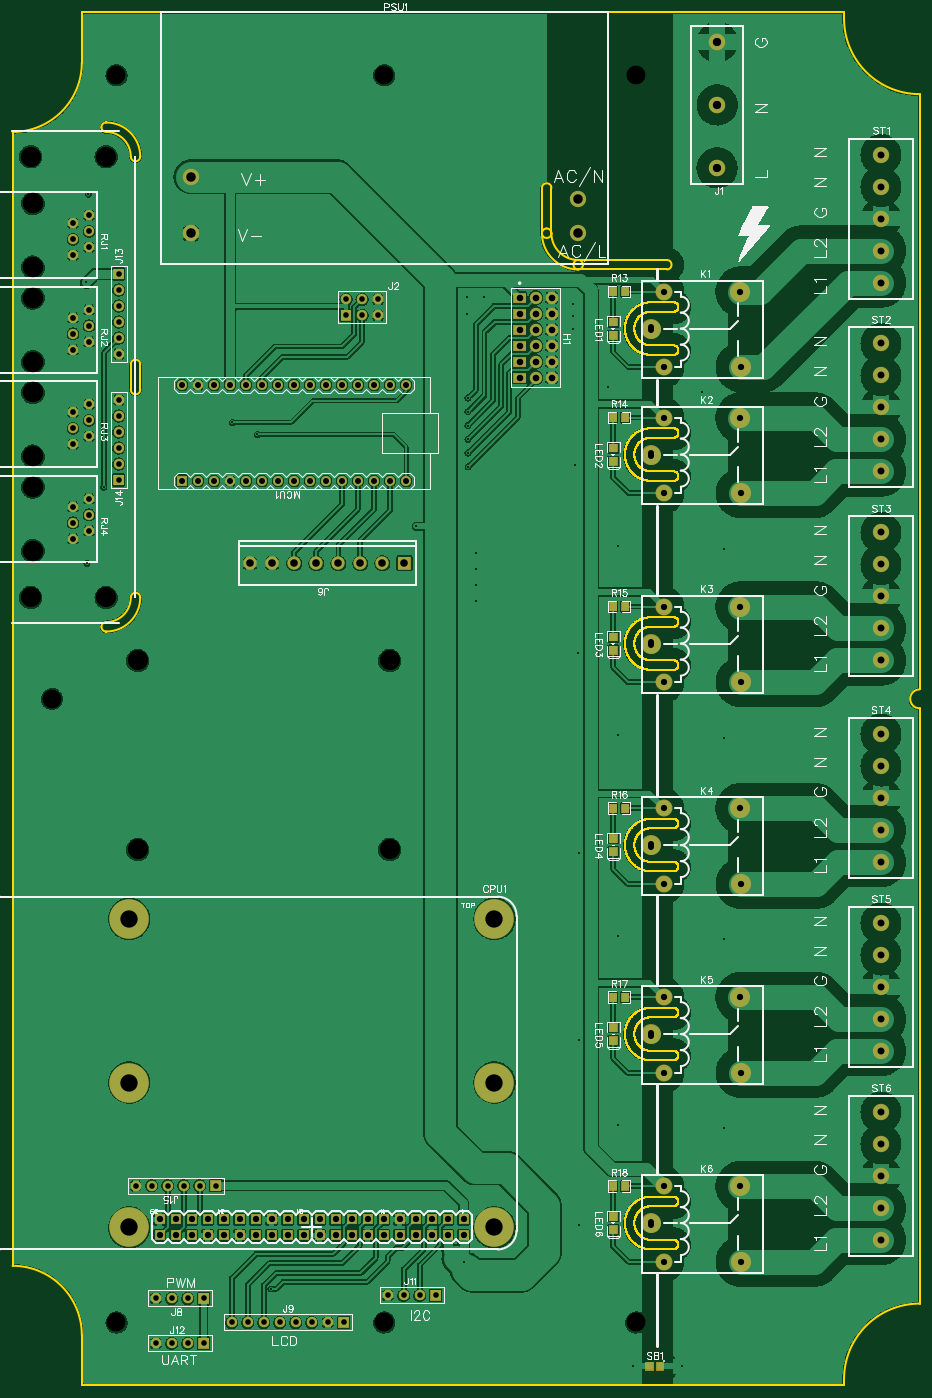
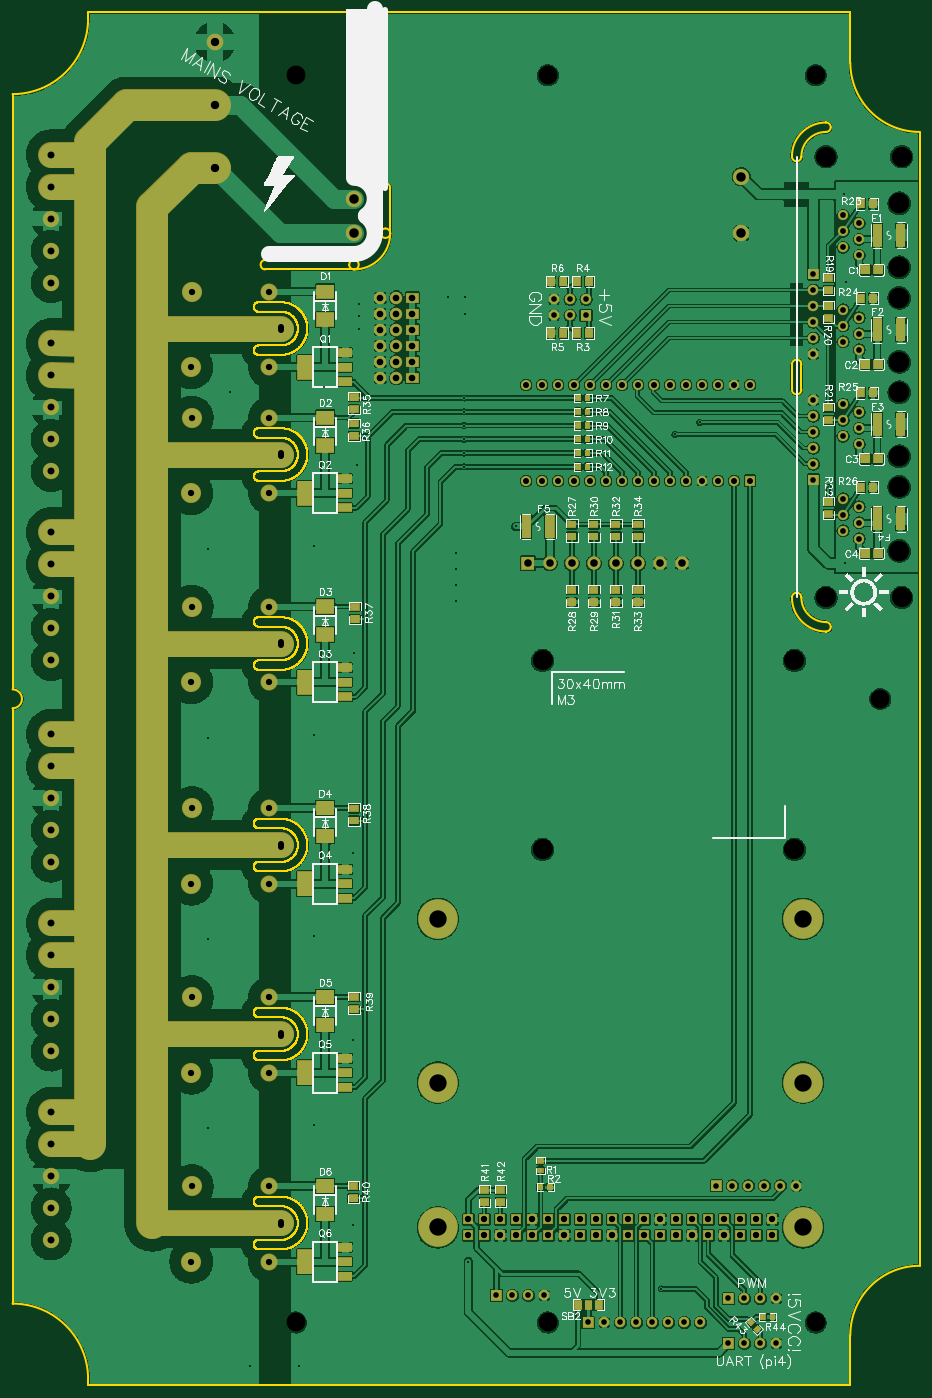
Circuit board: 11 layer files. Board 144.0 x 218.0 mm.
- drill: Drill_NPTH_Through.DRL (684 bytes)
- drill: Drill_PTH_Through.DRL (5429 bytes)
- outline: Gerber_BoardOutlineLayer.GKO (117475 bytes)
- bottom_copper: Gerber_BottomLayer.GBL (441217 bytes)
- paste: Gerber_BottomPasteMaskLayer.GBP (31130 bytes)
- bottom_silk: Gerber_BottomSilkscreenLayer.GBO (81639 bytes)
- bottom_mask: Gerber_BottomSolderMaskLayer.GBS (25955 bytes)
- top_copper: Gerber_TopLayer.GTL (350160 bytes)
- paste: Gerber_TopPasteMaskLayer.GTP (4078 bytes)
- top_silk: Gerber_TopSilkscreenLayer.GTO (70709 bytes)
- top_mask: Gerber_TopSolderMaskLayer.GTS (13920 bytes)

=== drill: Drill_NPTH_Through.DRL ===
M48
METRIC,LZ,000.000
;FILE_FORMAT=3:3
;TYPE=NON_PLATED
;Layer: NPTH_Through
;EasyEDA v6.5.9, 2022-07-29 15:52:37
;80419b3afb544e71809359e13b9e66d5,1d0123f043c44c6e98dfa3af7fe3442e,10
;Gerber Generator version 0.2
;Holesize 1 = 3.000 mm
T01C3.000
;Holesize 2 = 3.200 mm
T02C3.200
;Holesize 3 = 3.250 mm
T03C3.250
%
G05
G90
T01
X059137Y009906
X099137Y009906
X016637Y009906
X059137Y207906
X099137Y207906
X006387Y108906
X016637Y207906
T02
X003000Y195000
X015000Y195000
X003000Y125000
X015000Y125000
X060000Y085000
X060000Y115000
X020000Y115000
X020000Y085000
T03
X003380Y187580
X003380Y177420
X003380Y172580
X003380Y162420
X003380Y157580
X003380Y147420
X003380Y142580
X003380Y132420
M30

=== drill: Drill_PTH_Through.DRL (5429 bytes, source withheld) ===
=== outline: Gerber_BoardOutlineLayer.GKO (117475 bytes, source omitted) ===
=== bottom_copper: Gerber_BottomLayer.GBL (441217 bytes, source omitted) ===
=== paste: Gerber_BottomPasteMaskLayer.GBP (31130 bytes, source omitted) ===
=== bottom_silk: Gerber_BottomSilkscreenLayer.GBO (81639 bytes, source omitted) ===
=== bottom_mask: Gerber_BottomSolderMaskLayer.GBS (25955 bytes, source omitted) ===
=== top_copper: Gerber_TopLayer.GTL (350160 bytes, source omitted) ===
=== paste: Gerber_TopPasteMaskLayer.GTP ===
G04 Layer: TopPasteMaskLayer*
G04 EasyEDA v6.5.9, 2022-07-29 15:52:37*
G04 80419b3afb544e71809359e13b9e66d5,1d0123f043c44c6e98dfa3af7fe3442e,10*
G04 Gerber Generator version 0.2*
G04 Scale: 100 percent, Rotated: No, Reflected: No *
G04 Dimensions in millimeters *
G04 leading zeros omitted , absolute positions ,4 integer and 5 decimal *
%FSLAX45Y45*%
%MOMM*%

%ADD10R,1.3995X1.3005*%
%ADD11R,1.1801X1.1999*%

%LPD*%
G36*
X9479889Y17424044D02*
G01*
X9474911Y17419066D01*
X9474911Y17291050D01*
X9479889Y17286071D01*
X9594900Y17286071D01*
X9599879Y17291050D01*
X9599371Y17333061D01*
X9555378Y17333061D01*
X9555378Y17378070D01*
X9600387Y17378070D01*
X9599879Y17419066D01*
X9594900Y17424044D01*
G37*
G36*
X9694875Y17424044D02*
G01*
X9689896Y17419066D01*
X9690404Y17378070D01*
X9734397Y17378070D01*
X9734397Y17333061D01*
X9689896Y17333061D01*
X9689896Y17291050D01*
X9694875Y17286071D01*
X9809886Y17286071D01*
X9814864Y17291050D01*
X9814864Y17419066D01*
X9809886Y17424044D01*
G37*
G36*
X9479889Y15424048D02*
G01*
X9474911Y15419069D01*
X9474911Y15291054D01*
X9479889Y15286075D01*
X9594900Y15286075D01*
X9599879Y15291054D01*
X9599371Y15333065D01*
X9555378Y15333065D01*
X9555378Y15378074D01*
X9600387Y15378074D01*
X9599879Y15419069D01*
X9594900Y15424048D01*
G37*
G36*
X9694875Y15424048D02*
G01*
X9689896Y15419069D01*
X9690404Y15378074D01*
X9734397Y15378074D01*
X9734397Y15333065D01*
X9689896Y15333065D01*
X9689896Y15291054D01*
X9694875Y15286075D01*
X9809886Y15286075D01*
X9814864Y15291054D01*
X9814864Y15419069D01*
X9809886Y15424048D01*
G37*
G36*
X9479889Y12424054D02*
G01*
X9474911Y12419076D01*
X9474911Y12291060D01*
X9479889Y12286081D01*
X9594900Y12286081D01*
X9599879Y12291060D01*
X9599371Y12333071D01*
X9555378Y12333071D01*
X9555378Y12378080D01*
X9600387Y12378080D01*
X9599879Y12419076D01*
X9594900Y12424054D01*
G37*
G36*
X9694875Y12424054D02*
G01*
X9689896Y12419076D01*
X9690404Y12378080D01*
X9734397Y12378080D01*
X9734397Y12333071D01*
X9689896Y12333071D01*
X9689896Y12291060D01*
X9694875Y12286081D01*
X9809886Y12286081D01*
X9814864Y12291060D01*
X9814864Y12419076D01*
X9809886Y12424054D01*
G37*
G36*
X9479889Y9223908D02*
G01*
X9474911Y9218930D01*
X9474911Y9090914D01*
X9479889Y9085935D01*
X9594900Y9085935D01*
X9599879Y9090914D01*
X9599371Y9132925D01*
X9555378Y9132925D01*
X9555378Y9177934D01*
X9600387Y9177934D01*
X9599879Y9218930D01*
X9594900Y9223908D01*
G37*
G36*
X9694875Y9223908D02*
G01*
X9689896Y9218930D01*
X9690404Y9177934D01*
X9734397Y9177934D01*
X9734397Y9132925D01*
X9689896Y9132925D01*
X9689896Y9090914D01*
X9694875Y9085935D01*
X9809886Y9085935D01*
X9814864Y9090914D01*
X9814864Y9218930D01*
X9809886Y9223908D01*
G37*
G36*
X9479889Y6223914D02*
G01*
X9474911Y6218936D01*
X9474911Y6090920D01*
X9479889Y6085941D01*
X9594900Y6085941D01*
X9599879Y6090920D01*
X9599371Y6132931D01*
X9555378Y6132931D01*
X9555378Y6177940D01*
X9600387Y6177940D01*
X9599879Y6218936D01*
X9594900Y6223914D01*
G37*
G36*
X9694875Y6223914D02*
G01*
X9689896Y6218936D01*
X9690404Y6177940D01*
X9734397Y6177940D01*
X9734397Y6132931D01*
X9689896Y6132931D01*
X9689896Y6090920D01*
X9694875Y6085941D01*
X9809886Y6085941D01*
X9814864Y6090920D01*
X9814864Y6218936D01*
X9809886Y6223914D01*
G37*
G36*
X9479889Y3223920D02*
G01*
X9474911Y3218942D01*
X9474911Y3090926D01*
X9479889Y3085947D01*
X9594900Y3085947D01*
X9599879Y3090926D01*
X9599371Y3132937D01*
X9555378Y3132937D01*
X9555378Y3177946D01*
X9600387Y3177946D01*
X9599879Y3218942D01*
X9594900Y3223920D01*
G37*
G36*
X9694875Y3223920D02*
G01*
X9689896Y3218942D01*
X9690404Y3177946D01*
X9734397Y3177946D01*
X9734397Y3132937D01*
X9689896Y3132937D01*
X9689896Y3090926D01*
X9694875Y3085947D01*
X9809886Y3085947D01*
X9814864Y3090926D01*
X9814864Y3218942D01*
X9809886Y3223920D01*
G37*
D10*
G01*
X9549993Y14873020D03*
G01*
X9549993Y14662962D03*
G01*
X9549993Y11873026D03*
G01*
X9549993Y11662968D03*
G01*
X9549993Y8673033D03*
G01*
X9549993Y8462975D03*
G01*
X9549993Y5673039D03*
G01*
X9549993Y5462981D03*
G01*
X9549993Y2673019D03*
G01*
X9549993Y2462961D03*
G01*
X9549993Y16873016D03*
G01*
X9549993Y16662958D03*
D11*
G01*
X10130790Y292100D03*
G01*
X10290809Y292100D03*
M02*

=== top_silk: Gerber_TopSilkscreenLayer.GTO (70709 bytes, source omitted) ===
=== top_mask: Gerber_TopSolderMaskLayer.GTS (13920 bytes, source omitted) ===
